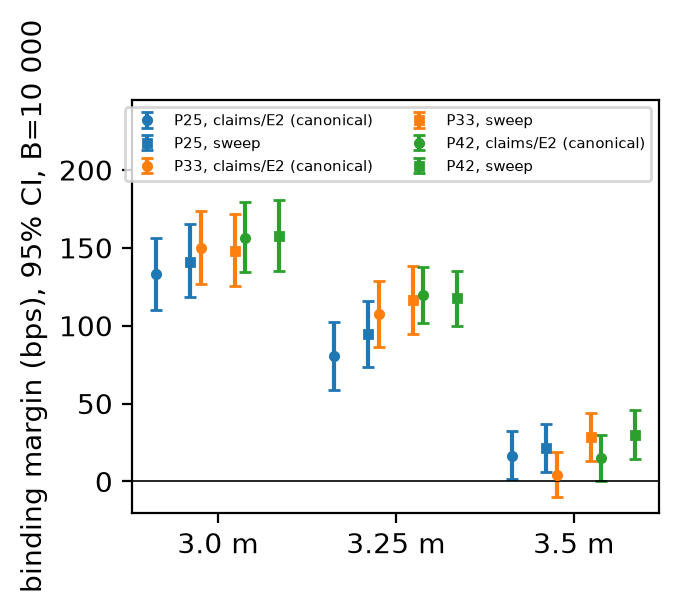

The table this chart was drawn from, first rows:
seeds, budget, distance, binding_baseline, crc, margin, lo, hi, p_iut, verdict, same_binding_incl_QCDOCC, B2000_baseline, B2000_margin, B2000_lo, B2000_hi, B, boot_seed
claims/E2, 25, d3.0, QCD-style-inspired (Vasantha22), native, 133.2, 109.8, 156.6, 0.0, positive, True, QCD-style-inspired (Vasantha22), 133.2, 109.2, 157.2, 10000, 0
sweep (run_phys), 25, d3.0, QCD-style-inspired (Vasantha22), native, 141.0, 118.2, 165.0, 0.0, positive, True, QCD-style-inspired (Vasantha22), 141.0, 118.8, 163.2, 10000, 0
claims/E2, 25, d3.25, Overlay-inspired (Nishimoto12), 48-bit, 80.46, 58.92, 102.3, 0.0, positive, True, Overlay-inspired (Nishimoto12), 80.5, 58.5, 102.8, 10000, 0
sweep (run_phys), 25, d3.25, Overlay-inspired (Nishimoto12), 48-bit, 94.92, 73.62, 115.9, 0.0, positive, True, Overlay-inspired (Nishimoto12), 94.9, 73.3, 116.1, 10000, 0
claims/E2, 25, d3.5, HNCSM base-only, native, 16.56, 1.44, 32.4, 0.03, positive, True, HNCSM base-only, 16.6, 1.2, 32.6, 10000, 0
sweep (run_phys), 25, d3.5, HNCSM base-only, native, 21.36, 6.36, 36.96, 0.01, positive, True, HNCSM base-only, 21.4, 7.3, 37.2, 10000, 0
claims/E2, 33, d3.0, QCD-style-inspired (Vasantha22), native, 150.0, 126.6, 173.4, 0.0, positive, True, QCD-style-inspired (Vasantha22), 150.0, 127.2, 174.0, 10000, 0
sweep (run_phys), 33, d3.0, QCD-style-inspired (Vasantha22), native, 148.2, 125.4, 171.6, 0.0, positive, True, QCD-style-inspired (Vasantha22), 148.2, 126.6, 171.6, 10000, 0
claims/E2, 33, d3.25, Overlay-inspired (Nishimoto12), 48-bit, 107.6, 86.34, 129.0, 0.0, positive, True, Overlay-inspired (Nishimoto12), 107.6, 85.2, 128.8, 10000, 0
sweep (run_phys), 33, d3.25, Overlay-inspired (Nishimoto12), 48-bit, 116.4, 94.86, 138.4, 0.0, positive, True, Overlay-inspired (Nishimoto12), 116.4, 94.4, 139.2, 10000, 0
claims/E2, 33, d3.5, HNCSM base-only, native, 4.32, -10.08, 19.08, 0.58, n.s., True, HNCSM base-only, 4.3, -10.1, 19.3, 10000, 0
sweep (run_phys), 33, d3.5, HNCSM base-only, native, 28.56, 13.2, 44.28, 0.0, positive, True, HNCSM base-only, 28.6, 13.9, 45.0, 10000, 0
claims/E2, 42, d3.0, QCD-style-inspired (Vasantha22), native, 156.6, 134.4, 179.4, 0.0, positive, True, QCD-style-inspired (Vasantha22), 156.6, 135.6, 179.4, 10000, 0
sweep (run_phys), 42, d3.0, QCD-style-inspired (Vasantha22), native, 157.8, 135.0, 180.6, 0.0, positive, True, QCD-style-inspired (Vasantha22), 157.8, 136.2, 180.6, 10000, 0
claims/E2, 42, d3.25, HNCSM base-only, native, 119.6, 101.6, 137.9, 0.0, positive, True, HNCSM base-only, 119.6, 101.5, 138.0, 10000, 0
sweep (run_phys), 42, d3.25, HNCSM base-only, native, 117.7, 99.84, 135.4, 0.0, positive, True, HNCSM base-only, 117.7, 99.5, 134.6, 10000, 0
claims/E2, 42, d3.5, HNCSM base-only, native, 15.0, 0.6, 29.76, 0.04, positive, True, HNCSM base-only, 15.0, 0.6, 29.9, 10000, 0
sweep (run_phys), 42, d3.5, HNCSM base-only, native, 29.76, 14.52, 45.6, 0.0, positive, True, HNCSM base-only, 29.8, 15.0, 46.1, 10000, 0
